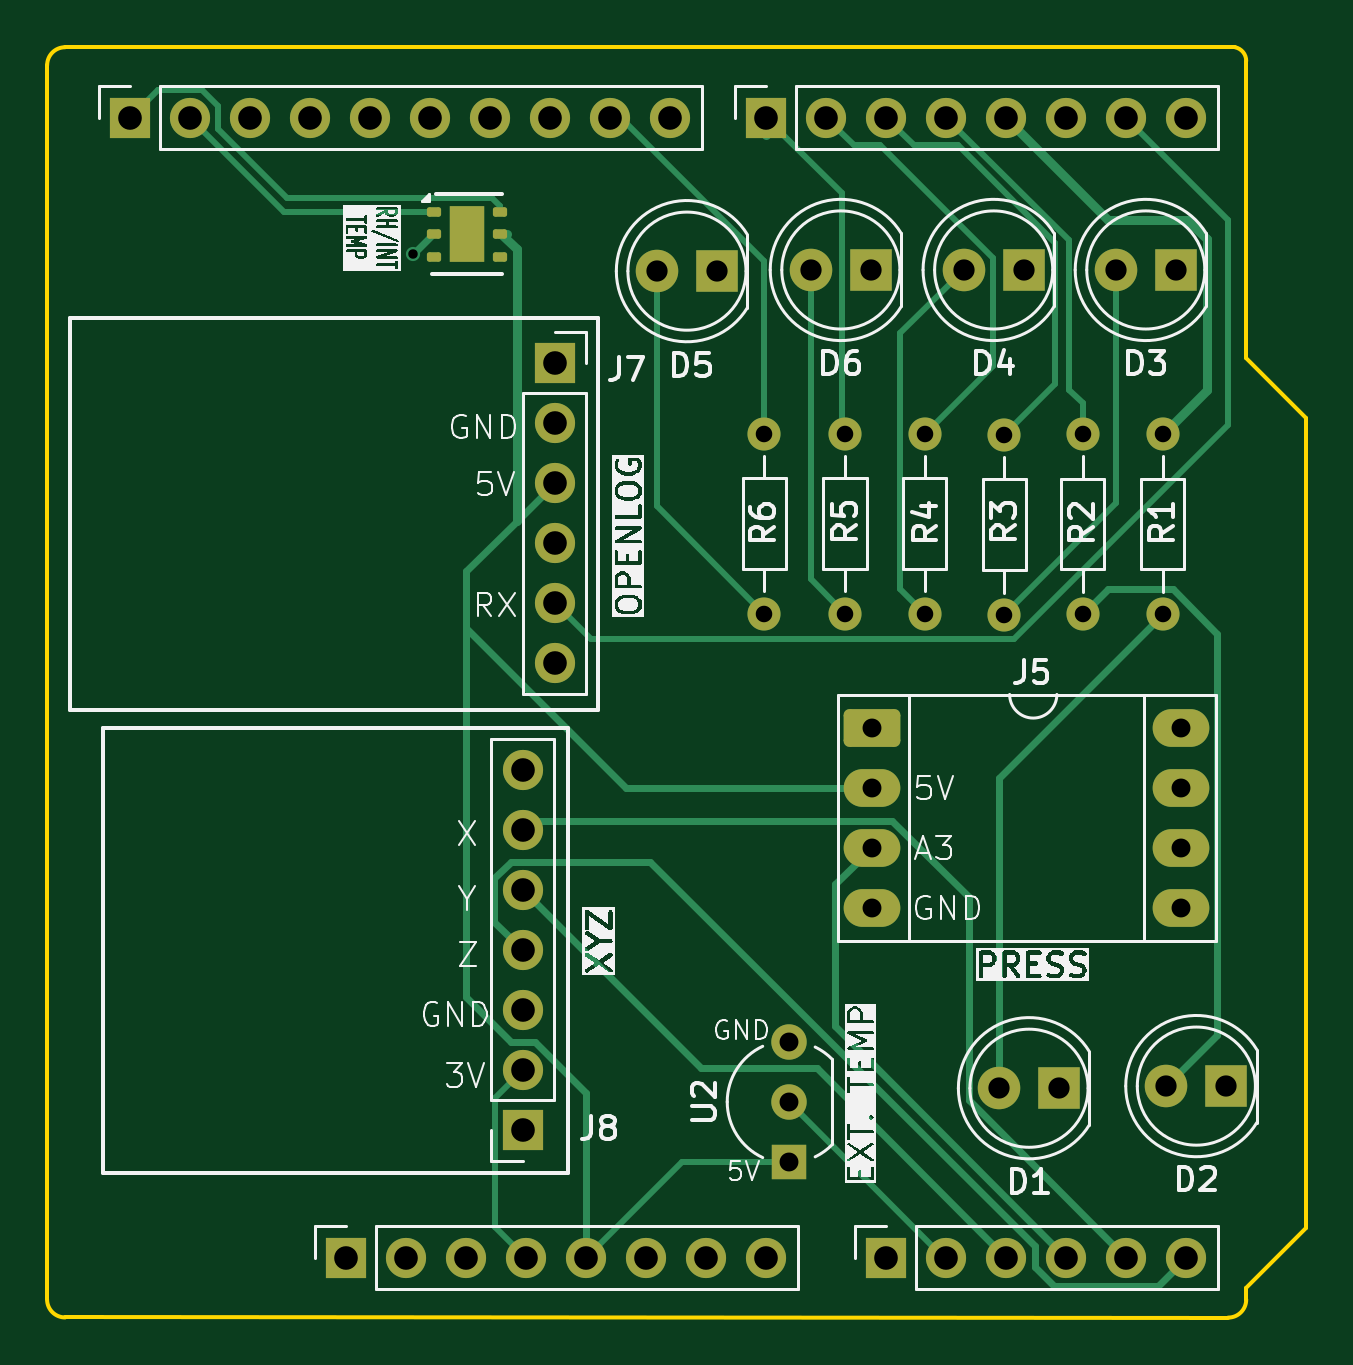
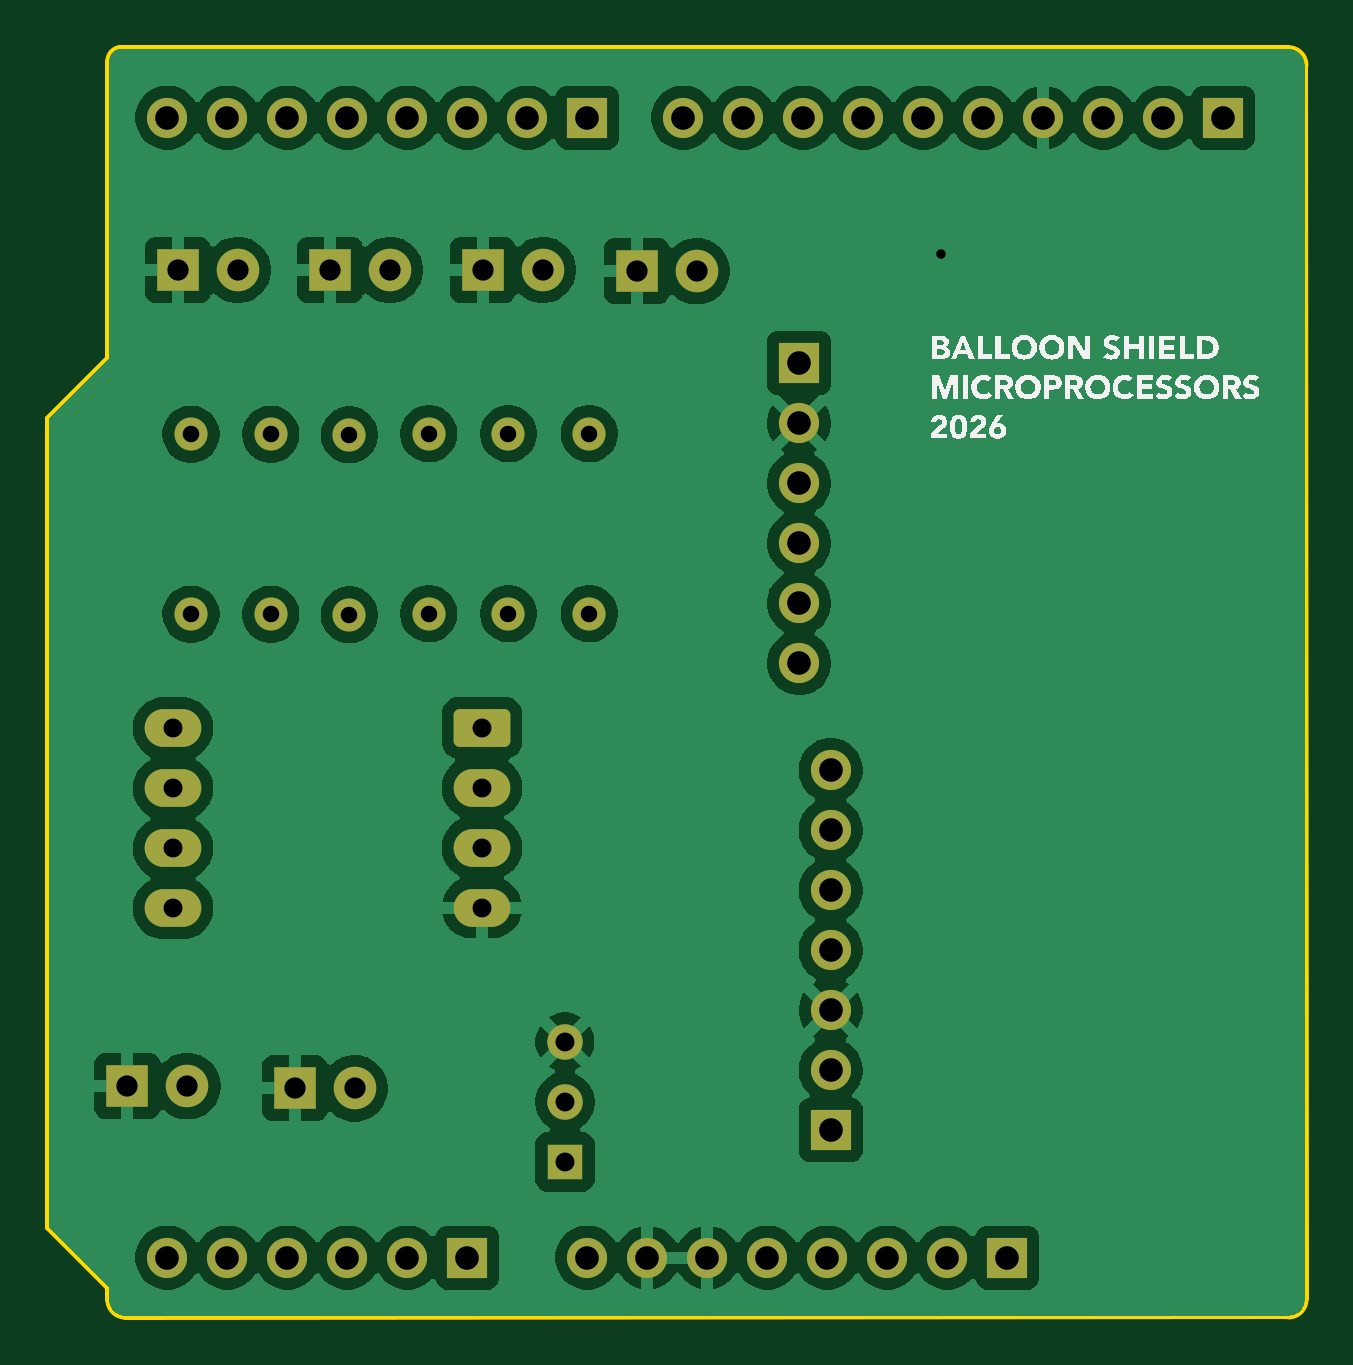
Circuit board: 11 layer files. Board 53.3 x 53.8 mm.
- bottom_copper: Balloon_Shield-B_Cu.gbr (120149 bytes)
- bottom_mask: Balloon_Shield-B_Mask.gbr (3833 bytes)
- paste: Balloon_Shield-B_Paste.gbr (457 bytes)
- bottom_silk: Balloon_Shield-B_Silkscreen.gbr (38787 bytes)
- outline: Balloon_Shield-Edge_Cuts.gbr (1195 bytes)
- top_copper: Balloon_Shield-F_Cu.gbr (13058 bytes)
- top_mask: Balloon_Shield-F_Mask.gbr (4173 bytes)
- paste: Balloon_Shield-F_Paste.gbr (1494 bytes)
- top_silk: Balloon_Shield-F_Silkscreen.gbr (86249 bytes)
- drill: Balloon_Shield-NPTH.drl (269 bytes)
- drill: Balloon_Shield-PTH.drl (1758 bytes)

=== bottom_copper: Balloon_Shield-B_Cu.gbr (120149 bytes, source omitted) ===
=== bottom_mask: Balloon_Shield-B_Mask.gbr ===
%TF.GenerationSoftware,KiCad,Pcbnew,9.0.7*%
%TF.CreationDate,2026-03-12T17:24:57-06:00*%
%TF.ProjectId,Balloon_Shield,42616c6c-6f6f-46e5-9f53-6869656c642e,rev?*%
%TF.SameCoordinates,Original*%
%TF.FileFunction,Soldermask,Bot*%
%TF.FilePolarity,Negative*%
%FSLAX46Y46*%
G04 Gerber Fmt 4.6, Leading zero omitted, Abs format (unit mm)*
G04 Created by KiCad (PCBNEW 9.0.7) date 2026-03-12 17:24:57*
%MOMM*%
%LPD*%
G01*
G04 APERTURE LIST*
G04 Aperture macros list*
%AMRoundRect*
0 Rectangle with rounded corners*
0 $1 Rounding radius*
0 $2 $3 $4 $5 $6 $7 $8 $9 X,Y pos of 4 corners*
0 Add a 4 corners polygon primitive as box body*
4,1,4,$2,$3,$4,$5,$6,$7,$8,$9,$2,$3,0*
0 Add four circle primitives for the rounded corners*
1,1,$1+$1,$2,$3*
1,1,$1+$1,$4,$5*
1,1,$1+$1,$6,$7*
1,1,$1+$1,$8,$9*
0 Add four rect primitives between the rounded corners*
20,1,$1+$1,$2,$3,$4,$5,0*
20,1,$1+$1,$4,$5,$6,$7,0*
20,1,$1+$1,$6,$7,$8,$9,0*
20,1,$1+$1,$8,$9,$2,$3,0*%
G04 Aperture macros list end*
%ADD10R,1.700000X1.700000*%
%ADD11O,1.700000X1.700000*%
%ADD12C,1.400000*%
%ADD13R,1.800000X1.800000*%
%ADD14C,1.800000*%
%ADD15C,1.700000*%
%ADD16R,1.500000X1.500000*%
%ADD17C,1.500000*%
%ADD18RoundRect,0.250000X-0.950000X-0.550000X0.950000X-0.550000X0.950000X0.550000X-0.950000X0.550000X0*%
%ADD19O,2.400000X1.600000*%
G04 APERTURE END LIST*
D10*
%TO.C,J1*%
X127940000Y-97460000D03*
D11*
X130480000Y-97460000D03*
X133020000Y-97460000D03*
X135560000Y-97460000D03*
X138100000Y-97460000D03*
X140640000Y-97460000D03*
X143180000Y-97460000D03*
X145720000Y-97460000D03*
%TD*%
D10*
%TO.C,J3*%
X150800000Y-97460000D03*
D11*
X153340000Y-97460000D03*
X155880000Y-97460000D03*
X158420000Y-97460000D03*
X160960000Y-97460000D03*
X163500000Y-97460000D03*
%TD*%
D10*
%TO.C,J2*%
X118796000Y-49200000D03*
D11*
X121336000Y-49200000D03*
X123876000Y-49200000D03*
X126416000Y-49200000D03*
X128956000Y-49200000D03*
X131496000Y-49200000D03*
X134036000Y-49200000D03*
X136576000Y-49200000D03*
X139116000Y-49200000D03*
X141656000Y-49200000D03*
%TD*%
D10*
%TO.C,J4*%
X145720000Y-49200000D03*
D11*
X148260000Y-49200000D03*
X150800000Y-49200000D03*
X153340000Y-49200000D03*
X155880000Y-49200000D03*
X158420000Y-49200000D03*
X160960000Y-49200000D03*
X163500000Y-49200000D03*
%TD*%
D12*
%TO.C,R6*%
X145640000Y-70200000D03*
X145640000Y-62580000D03*
%TD*%
D13*
%TO.C,D4*%
X156620000Y-55650000D03*
D14*
X154080000Y-55650000D03*
%TD*%
D10*
%TO.C,J7*%
X136760000Y-59590000D03*
D15*
X136760000Y-62130000D03*
X136760000Y-64670000D03*
X136760000Y-67210000D03*
X136760000Y-69750000D03*
X136760000Y-72290000D03*
%TD*%
D12*
%TO.C,R1*%
X162500000Y-70220000D03*
X162500000Y-62600000D03*
%TD*%
%TO.C,R2*%
X159120000Y-70220000D03*
X159120000Y-62600000D03*
%TD*%
D13*
%TO.C,D1*%
X158115000Y-90290000D03*
D14*
X155575000Y-90290000D03*
%TD*%
D16*
%TO.C,U2*%
X146670000Y-93410000D03*
D17*
X146670000Y-90870000D03*
X146670000Y-88330000D03*
%TD*%
D12*
%TO.C,R3*%
X155800000Y-70250000D03*
X155800000Y-62630000D03*
%TD*%
D13*
%TO.C,D2*%
X165200000Y-90200000D03*
D14*
X162660000Y-90200000D03*
%TD*%
D13*
%TO.C,D5*%
X143635000Y-55700000D03*
D14*
X141095000Y-55700000D03*
%TD*%
D13*
%TO.C,D6*%
X150150000Y-55650000D03*
D14*
X147610000Y-55650000D03*
%TD*%
D13*
%TO.C,D3*%
X163060000Y-55650000D03*
D14*
X160520000Y-55650000D03*
%TD*%
D12*
%TO.C,R5*%
X149060000Y-70200000D03*
X149060000Y-62580000D03*
%TD*%
D10*
%TO.C,J8*%
X135420000Y-92060000D03*
D15*
X135420000Y-89520000D03*
X135420000Y-86980000D03*
X135420000Y-84440000D03*
X135420000Y-81900000D03*
X135420000Y-79360000D03*
X135420000Y-76820000D03*
%TD*%
D12*
%TO.C,R4*%
X152430000Y-70200000D03*
X152430000Y-62580000D03*
%TD*%
D18*
%TO.C,J5*%
X150185000Y-75030000D03*
D19*
X150185000Y-77570000D03*
X150185000Y-80110000D03*
X150185000Y-82650000D03*
X163265000Y-82670000D03*
X163265000Y-80130000D03*
X163265000Y-77590000D03*
X163265000Y-75050000D03*
%TD*%
M02*

=== paste: Balloon_Shield-B_Paste.gbr ===
%TF.GenerationSoftware,KiCad,Pcbnew,9.0.7*%
%TF.CreationDate,2026-03-12T17:24:57-06:00*%
%TF.ProjectId,Balloon_Shield,42616c6c-6f6f-46e5-9f53-6869656c642e,rev?*%
%TF.SameCoordinates,Original*%
%TF.FileFunction,Paste,Bot*%
%TF.FilePolarity,Positive*%
%FSLAX46Y46*%
G04 Gerber Fmt 4.6, Leading zero omitted, Abs format (unit mm)*
G04 Created by KiCad (PCBNEW 9.0.7) date 2026-03-12 17:24:57*
%MOMM*%
%LPD*%
G01*
G04 APERTURE LIST*
G04 APERTURE END LIST*
M02*

=== bottom_silk: Balloon_Shield-B_Silkscreen.gbr (38787 bytes, source omitted) ===
=== outline: Balloon_Shield-Edge_Cuts.gbr ===
%TF.GenerationSoftware,KiCad,Pcbnew,9.0.7*%
%TF.CreationDate,2026-03-12T17:24:57-06:00*%
%TF.ProjectId,Balloon_Shield,42616c6c-6f6f-46e5-9f53-6869656c642e,rev?*%
%TF.SameCoordinates,Original*%
%TF.FileFunction,Profile,NP*%
%FSLAX46Y46*%
G04 Gerber Fmt 4.6, Leading zero omitted, Abs format (unit mm)*
G04 Created by KiCad (PCBNEW 9.0.7) date 2026-03-12 17:24:57*
%MOMM*%
%LPD*%
G01*
G04 APERTURE LIST*
%TA.AperFunction,Profile*%
%ADD10C,0.150000*%
%TD*%
G04 APERTURE END LIST*
D10*
X115280001Y-46980000D02*
X115276815Y-99231200D01*
X165569878Y-46222308D02*
X116038815Y-46221201D01*
X165569880Y-46222308D02*
G75*
G02*
X166039999Y-46800000I-119880J-577692D01*
G01*
X168580000Y-61900000D02*
X166040000Y-59360000D01*
X166040000Y-98730000D02*
X168580000Y-96190000D01*
X166040000Y-98730000D02*
X166040000Y-99238000D01*
X165278000Y-100000000D02*
X116038800Y-99993185D01*
X168580000Y-61900000D02*
X168580000Y-96190000D01*
X116038815Y-99993185D02*
G75*
G02*
X115276815Y-99231185I-15J761985D01*
G01*
X166040000Y-99238000D02*
G75*
G02*
X165278000Y-100000000I-762000J0D01*
G01*
X166039999Y-46800000D02*
X166040000Y-59360000D01*
X115280001Y-46980000D02*
G75*
G02*
X116038815Y-46221201I758799J0D01*
G01*
M02*

=== top_copper: Balloon_Shield-F_Cu.gbr (13058 bytes, source omitted) ===
=== top_mask: Balloon_Shield-F_Mask.gbr ===
%TF.GenerationSoftware,KiCad,Pcbnew,9.0.7*%
%TF.CreationDate,2026-03-12T17:24:57-06:00*%
%TF.ProjectId,Balloon_Shield,42616c6c-6f6f-46e5-9f53-6869656c642e,rev?*%
%TF.SameCoordinates,Original*%
%TF.FileFunction,Soldermask,Top*%
%TF.FilePolarity,Negative*%
%FSLAX46Y46*%
G04 Gerber Fmt 4.6, Leading zero omitted, Abs format (unit mm)*
G04 Created by KiCad (PCBNEW 9.0.7) date 2026-03-12 17:24:57*
%MOMM*%
%LPD*%
G01*
G04 APERTURE LIST*
G04 Aperture macros list*
%AMRoundRect*
0 Rectangle with rounded corners*
0 $1 Rounding radius*
0 $2 $3 $4 $5 $6 $7 $8 $9 X,Y pos of 4 corners*
0 Add a 4 corners polygon primitive as box body*
4,1,4,$2,$3,$4,$5,$6,$7,$8,$9,$2,$3,0*
0 Add four circle primitives for the rounded corners*
1,1,$1+$1,$2,$3*
1,1,$1+$1,$4,$5*
1,1,$1+$1,$6,$7*
1,1,$1+$1,$8,$9*
0 Add four rect primitives between the rounded corners*
20,1,$1+$1,$2,$3,$4,$5,0*
20,1,$1+$1,$4,$5,$6,$7,0*
20,1,$1+$1,$6,$7,$8,$9,0*
20,1,$1+$1,$8,$9,$2,$3,0*%
G04 Aperture macros list end*
%ADD10R,1.700000X1.700000*%
%ADD11O,1.700000X1.700000*%
%ADD12C,1.400000*%
%ADD13R,1.800000X1.800000*%
%ADD14C,1.800000*%
%ADD15C,1.700000*%
%ADD16RoundRect,0.100000X-0.200000X-0.100000X0.200000X-0.100000X0.200000X0.100000X-0.200000X0.100000X0*%
%ADD17R,1.500000X2.400000*%
%ADD18R,1.500000X1.500000*%
%ADD19C,1.500000*%
%ADD20RoundRect,0.250000X-0.950000X-0.550000X0.950000X-0.550000X0.950000X0.550000X-0.950000X0.550000X0*%
%ADD21O,2.400000X1.600000*%
G04 APERTURE END LIST*
D10*
%TO.C,J1*%
X127940000Y-97460000D03*
D11*
X130480000Y-97460000D03*
X133020000Y-97460000D03*
X135560000Y-97460000D03*
X138100000Y-97460000D03*
X140640000Y-97460000D03*
X143180000Y-97460000D03*
X145720000Y-97460000D03*
%TD*%
D10*
%TO.C,J3*%
X150800000Y-97460000D03*
D11*
X153340000Y-97460000D03*
X155880000Y-97460000D03*
X158420000Y-97460000D03*
X160960000Y-97460000D03*
X163500000Y-97460000D03*
%TD*%
D10*
%TO.C,J2*%
X118796000Y-49200000D03*
D11*
X121336000Y-49200000D03*
X123876000Y-49200000D03*
X126416000Y-49200000D03*
X128956000Y-49200000D03*
X131496000Y-49200000D03*
X134036000Y-49200000D03*
X136576000Y-49200000D03*
X139116000Y-49200000D03*
X141656000Y-49200000D03*
%TD*%
D10*
%TO.C,J4*%
X145720000Y-49200000D03*
D11*
X148260000Y-49200000D03*
X150800000Y-49200000D03*
X153340000Y-49200000D03*
X155880000Y-49200000D03*
X158420000Y-49200000D03*
X160960000Y-49200000D03*
X163500000Y-49200000D03*
%TD*%
D12*
%TO.C,R6*%
X145640000Y-70200000D03*
X145640000Y-62580000D03*
%TD*%
D13*
%TO.C,D4*%
X156620000Y-55650000D03*
D14*
X154080000Y-55650000D03*
%TD*%
D10*
%TO.C,J7*%
X136760000Y-59590000D03*
D15*
X136760000Y-62130000D03*
X136760000Y-64670000D03*
X136760000Y-67210000D03*
X136760000Y-69750000D03*
X136760000Y-72290000D03*
%TD*%
D16*
%TO.C,HDC1080*%
X131650000Y-53190000D03*
X131650000Y-54140000D03*
X131650000Y-55090000D03*
X134450000Y-55090000D03*
X134450000Y-54140000D03*
X134450000Y-53190000D03*
D17*
X133050000Y-54140000D03*
%TD*%
D12*
%TO.C,R1*%
X162500000Y-70220000D03*
X162500000Y-62600000D03*
%TD*%
%TO.C,R2*%
X159120000Y-70220000D03*
X159120000Y-62600000D03*
%TD*%
D13*
%TO.C,D1*%
X158115000Y-90290000D03*
D14*
X155575000Y-90290000D03*
%TD*%
D18*
%TO.C,U2*%
X146670000Y-93410000D03*
D19*
X146670000Y-90870000D03*
X146670000Y-88330000D03*
%TD*%
D12*
%TO.C,R3*%
X155800000Y-70250000D03*
X155800000Y-62630000D03*
%TD*%
D13*
%TO.C,D2*%
X165200000Y-90200000D03*
D14*
X162660000Y-90200000D03*
%TD*%
D13*
%TO.C,D5*%
X143635000Y-55700000D03*
D14*
X141095000Y-55700000D03*
%TD*%
D13*
%TO.C,D6*%
X150150000Y-55650000D03*
D14*
X147610000Y-55650000D03*
%TD*%
D13*
%TO.C,D3*%
X163060000Y-55650000D03*
D14*
X160520000Y-55650000D03*
%TD*%
D12*
%TO.C,R5*%
X149060000Y-70200000D03*
X149060000Y-62580000D03*
%TD*%
D10*
%TO.C,J8*%
X135420000Y-92060000D03*
D15*
X135420000Y-89520000D03*
X135420000Y-86980000D03*
X135420000Y-84440000D03*
X135420000Y-81900000D03*
X135420000Y-79360000D03*
X135420000Y-76820000D03*
%TD*%
D12*
%TO.C,R4*%
X152430000Y-70200000D03*
X152430000Y-62580000D03*
%TD*%
D20*
%TO.C,J5*%
X150185000Y-75030000D03*
D21*
X150185000Y-77570000D03*
X150185000Y-80110000D03*
X150185000Y-82650000D03*
X163265000Y-82670000D03*
X163265000Y-80130000D03*
X163265000Y-77590000D03*
X163265000Y-75050000D03*
%TD*%
M02*

=== paste: Balloon_Shield-F_Paste.gbr (1494 bytes, source withheld) ===
=== top_silk: Balloon_Shield-F_Silkscreen.gbr (86249 bytes, source omitted) ===
=== drill: Balloon_Shield-NPTH.drl ===
M48
; DRILL file {KiCad 9.0.7} date 2026-03-12T17:24:52-0600
; FORMAT={-:-/ absolute / metric / decimal}
; #@! TF.CreationDate,2026-03-12T17:24:52-06:00
; #@! TF.GenerationSoftware,Kicad,Pcbnew,9.0.7
; #@! TF.FileFunction,NonPlated,1,2,NPTH
FMAT,2
METRIC
%
G90
G05
M30

=== drill: Balloon_Shield-PTH.drl ===
M48
; DRILL file {KiCad 9.0.7} date 2026-03-12T17:24:52-0600
; FORMAT={-:-/ absolute / metric / decimal}
; #@! TF.CreationDate,2026-03-12T17:24:52-06:00
; #@! TF.GenerationSoftware,Kicad,Pcbnew,9.0.7
; #@! TF.FileFunction,Plated,1,2,PTH
FMAT,2
METRIC
; #@! TA.AperFunction,Plated,PTH,ViaDrill
T1C0.400
; #@! TA.AperFunction,Plated,PTH,ComponentDrill
T2C0.700
; #@! TA.AperFunction,Plated,PTH,ComponentDrill
T3C0.800
; #@! TA.AperFunction,Plated,PTH,ComponentDrill
T4C0.900
; #@! TA.AperFunction,Plated,PTH,ComponentDrill
T5C1.000
%
G90
G05
T1
X130.76Y-54.98
T2
X145.64Y-62.58
X145.64Y-70.2
X149.06Y-62.58
X149.06Y-70.2
X152.43Y-62.58
X152.43Y-70.2
X155.8Y-62.63
X155.8Y-70.25
X159.12Y-62.6
X159.12Y-70.22
X162.5Y-62.6
X162.5Y-70.22
T3
X146.67Y-88.33
X146.67Y-90.87
X146.67Y-93.41
X150.185Y-75.03
X150.185Y-77.57
X150.185Y-80.11
X150.185Y-82.65
X163.265Y-75.05
X163.265Y-77.59
X163.265Y-80.13
X163.265Y-82.67
T4
X141.095Y-55.7
X143.635Y-55.7
X147.61Y-55.65
X150.15Y-55.65
X154.08Y-55.65
X155.575Y-90.29
X156.62Y-55.65
X158.115Y-90.29
X160.52Y-55.65
X162.66Y-90.2
X163.06Y-55.65
X165.2Y-90.2
T5
X118.796Y-49.2
X121.336Y-49.2
X123.876Y-49.2
X126.416Y-49.2
X127.94Y-97.46
X128.956Y-49.2
X130.48Y-97.46
X131.496Y-49.2
X133.02Y-97.46
X134.036Y-49.2
X135.42Y-76.82
X135.42Y-79.36
X135.42Y-81.9
X135.42Y-84.44
X135.42Y-86.98
X135.42Y-89.52
X135.42Y-92.06
X135.56Y-97.46
X136.576Y-49.2
X136.76Y-59.59
X136.76Y-62.13
X136.76Y-64.67
X136.76Y-67.21
X136.76Y-69.75
X136.76Y-72.29
X138.1Y-97.46
X139.116Y-49.2
X140.64Y-97.46
X141.656Y-49.2
X143.18Y-97.46
X145.72Y-49.2
X145.72Y-97.46
X148.26Y-49.2
X150.8Y-49.2
X150.8Y-97.46
X153.34Y-49.2
X153.34Y-97.46
X155.88Y-49.2
X155.88Y-97.46
X158.42Y-49.2
X158.42Y-97.46
X160.96Y-49.2
X160.96Y-97.46
X163.5Y-49.2
X163.5Y-97.46
M30
